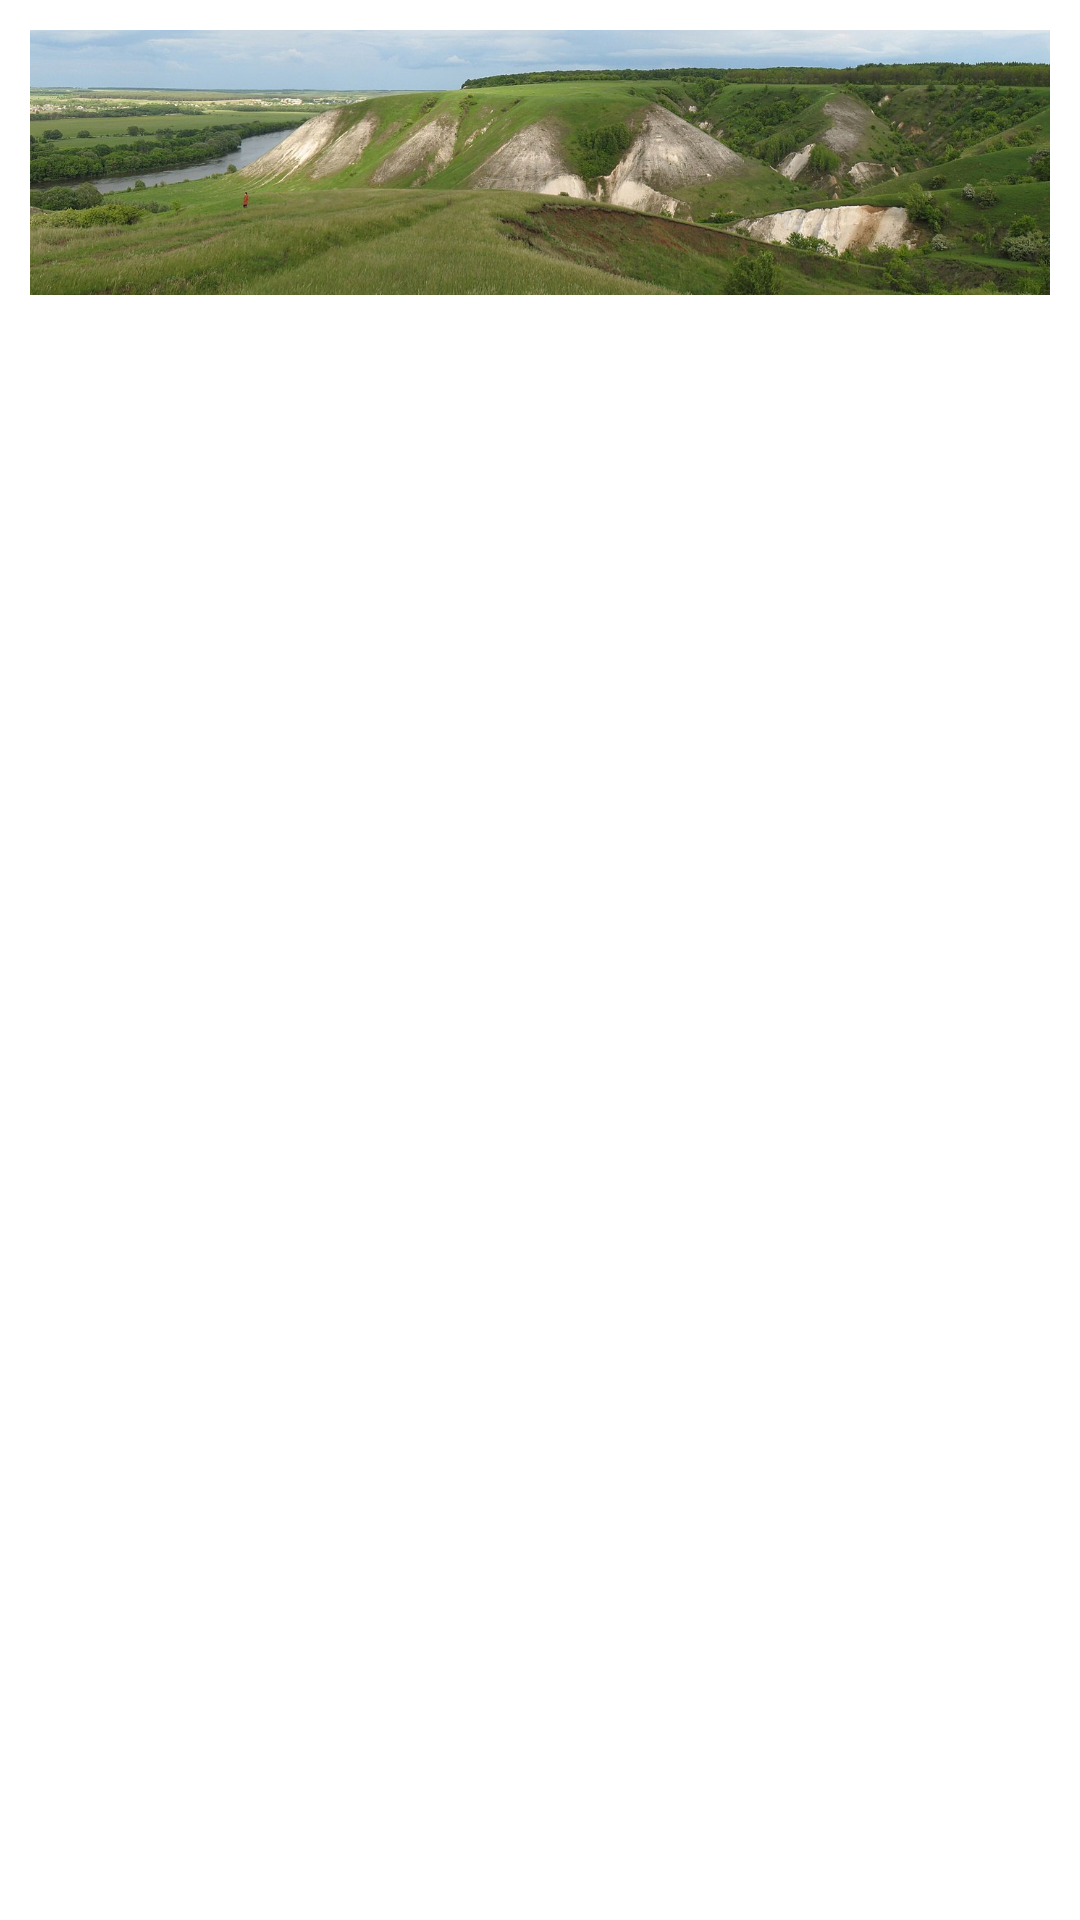

This screen was rendered from an Android layout file. Write that file and the resources it references.
<!-- AndroidManifest.xml: application theme Theme.Voronezh -->
<!-- res/layout/activity_main.xml -->
<?xml version="1.0" encoding="utf-8"?>
<androidx.constraintlayout.widget.ConstraintLayout xmlns:android="http://schemas.android.com/apk/res/android"
    xmlns:tools="http://schemas.android.com/tools"
    android:layout_width="match_parent"
    android:layout_height="match_parent"
    tools:context=".MainActivity">

    <LinearLayout
        android:layout_width="match_parent"
        android:layout_height="match_parent"
        android:orientation="vertical"
        android:weightSum="7">

        <RelativeLayout
            android:layout_width="wrap_content"
            android:layout_height="0dp"
            android:layout_margin="10dp"
            android:layout_weight="1"
            android:background="#FFF">

            <ImageView
                android:id="@+id/imageBanner1"
                android:layout_width="match_parent"
                android:layout_height="wrap_content"
                android:scaleType="centerCrop"
                android:src="@drawable/banner1" />

            <Spinner
                android:id="@+id/spinnerCity"
                android:layout_width="wrap_content"
                android:layout_height="wrap_content"
                android:layout_alignBottom="@+id/imageBanner1" />
        </RelativeLayout>

        <GridView
            android:id="@+id/gridviewTypeObject"
            android:layout_width="match_parent"
            android:layout_height="0dp"
            android:layout_weight="6"
            android:horizontalSpacing="16dp"
            android:numColumns="2"
            android:stretchMode="columnWidth"
            android:verticalSpacing="16dp" />
    </LinearLayout>


</androidx.constraintlayout.widget.ConstraintLayout>
<!-- resources referenced by this layout -->
<resources>
  <!-- drawable banner1: jpeg bitmap (drawable, 228026 bytes) -->
  <style name="Theme.Voronezh" parent="Theme.MaterialComponents.DayNight.DarkActionBar">
          
          <item name="colorPrimary">@color/purple_500</item>
          <item name="colorPrimaryVariant">@color/white</item>
          <item name="android:windowLightStatusBar">true</item>
          <item name="colorOnPrimary">@color/white</item>
          
          <item name="colorSecondary">@color/teal_200</item>
          <item name="colorSecondaryVariant">@color/teal_700</item>
          <item name="colorOnSecondary">@color/black</item>
          <item name="android:textColor">@color/black</item>
          
          <item name="android:statusBarColor">?attr/colorPrimaryVariant</item>
          
      </style>
  <!-- not gathered from this repository: default colours our renderer supplied (Android Studio template values) -->
  <color name="purple_500">#FF6200EE</color>
  <color name="teal_200">#FF03DAC5</color>
  <color name="teal_700">#FF018786</color>
  <color name="black">#FF000000</color>
  <color name="white">#FFFFFFFF</color>
</resources>
